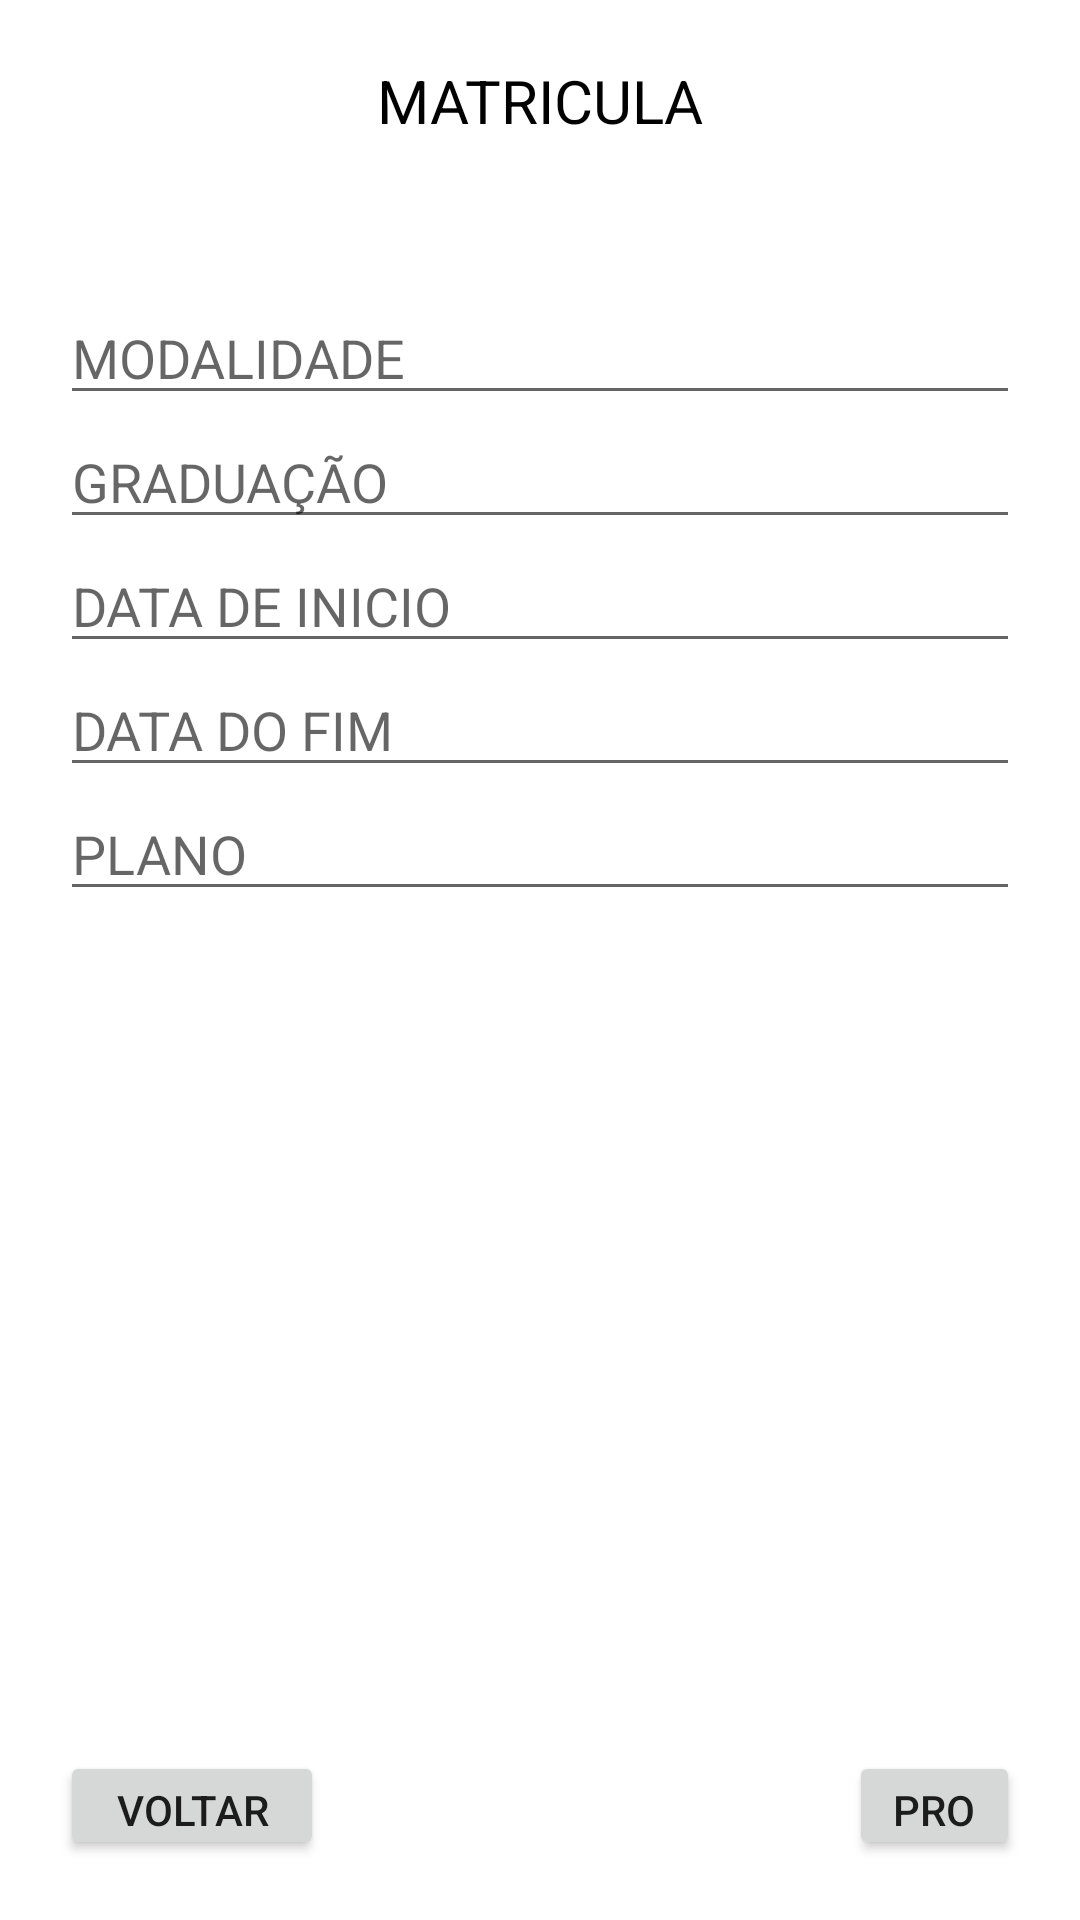

Write the Android layout XML for this screen, with the resource values it uses.
<!-- AndroidManifest.xml: application theme Theme.MartialArtAcademy -->
<!-- res/layout/activity_enroll_mobility.xml -->
<?xml version="1.0" encoding="utf-8"?>
<LinearLayout
    xmlns:android="http://schemas.android.com/apk/res/android"
    android:orientation="vertical"
    android:layout_width="match_parent"
    android:layout_height="match_parent">

    <LinearLayout
        android:layout_width="match_parent"
        android:layout_height="wrap_content"
        android:orientation="vertical"
        android:padding="20dp">

        <TextView
            android:layout_width="match_parent"
            android:layout_height="wrap_content"
            android:text="MATRICULA"
            android:textColor="@color/black"
            android:textSize="20dp"
            android:textAlignment="center"
            android:gravity="center_horizontal"
            android:layout_marginBottom="50dp"/>

        <EditText
            android:id="@+id/modalityermbEdit"
            android:layout_width="match_parent"
            android:layout_height="wrap_content"
            android:hint="MODALIDADE"/>

        <EditText
            android:id="@+id/graduationermbEdit"
            android:layout_width="match_parent"
            android:layout_height="wrap_content"
            android:hint="GRADUAÇÃO"/>

        <EditText
            android:id="@+id/datestartEdit"
            android:layout_width="match_parent"
            android:layout_height="wrap_content"
            android:hint="DATA DE INICIO"/>

        <EditText
            android:id="@+id/dateendEdit"
            android:layout_width="match_parent"
            android:layout_height="wrap_content"
            android:hint="DATA DO FIM"/>

        <EditText
            android:id="@+id/planEnrollModalityEdit"
            android:layout_width="match_parent"
            android:layout_height="wrap_content"
            android:hint="PLANO"/>

        <LinearLayout
            android:layout_width="match_parent"
            android:layout_height="wrap_content"
            android:orientation="horizontal">

            <RelativeLayout
                android:layout_width="match_parent"
                android:layout_height="wrap_content"
                android:layout_marginTop="280dp">

                <Button
                    android:id="@+id/backenrollmdtBtn"
                    android:layout_width="wrap_content"
                    android:layout_height="wrap_content"
                    android:text="VOLTAR"/>

                <Button
                    android:id="@+id/nextenrollmdtBtn"
                    android:layout_width="wrap_content"
                    android:layout_height="wrap_content"
                    android:text="PROXIMO"
                    android:layout_marginLeft="175dp"
                    android:layout_toRightOf="@+id/backenrollmdtBtn"/>
            </RelativeLayout>
        </LinearLayout>
    </LinearLayout>
</LinearLayout>
<!-- resources referenced by this layout -->
<resources>
  <color name="black">#FF000000</color>
  <style name="Theme.MartialArtAcademy" parent="Theme.MaterialComponents.DayNight.DarkActionBar">
          
          <item name="colorPrimary">@color/ocean</item>
          <item name="colorPrimaryVariant">@color/purple_700</item>
          <item name="colorOnPrimary">@color/white</item>
          
          <item name="colorSecondary">@color/teal_200</item>
          <item name="colorSecondaryVariant">@color/teal_700</item>
          <item name="colorOnSecondary">@color/black</item>
          
          <item name="android:statusBarColor" tools:targetApi="l">?attr/colorPrimaryVariant</item>
          
      </style>
  <color name="ocean">#034580</color>
  <color name="purple_700">#FF3700B3</color>
  <color name="white">#FFFFFFFF</color>
  <color name="teal_200">#FF03DAC5</color>
  <color name="teal_700">#FF018786</color>
</resources>
